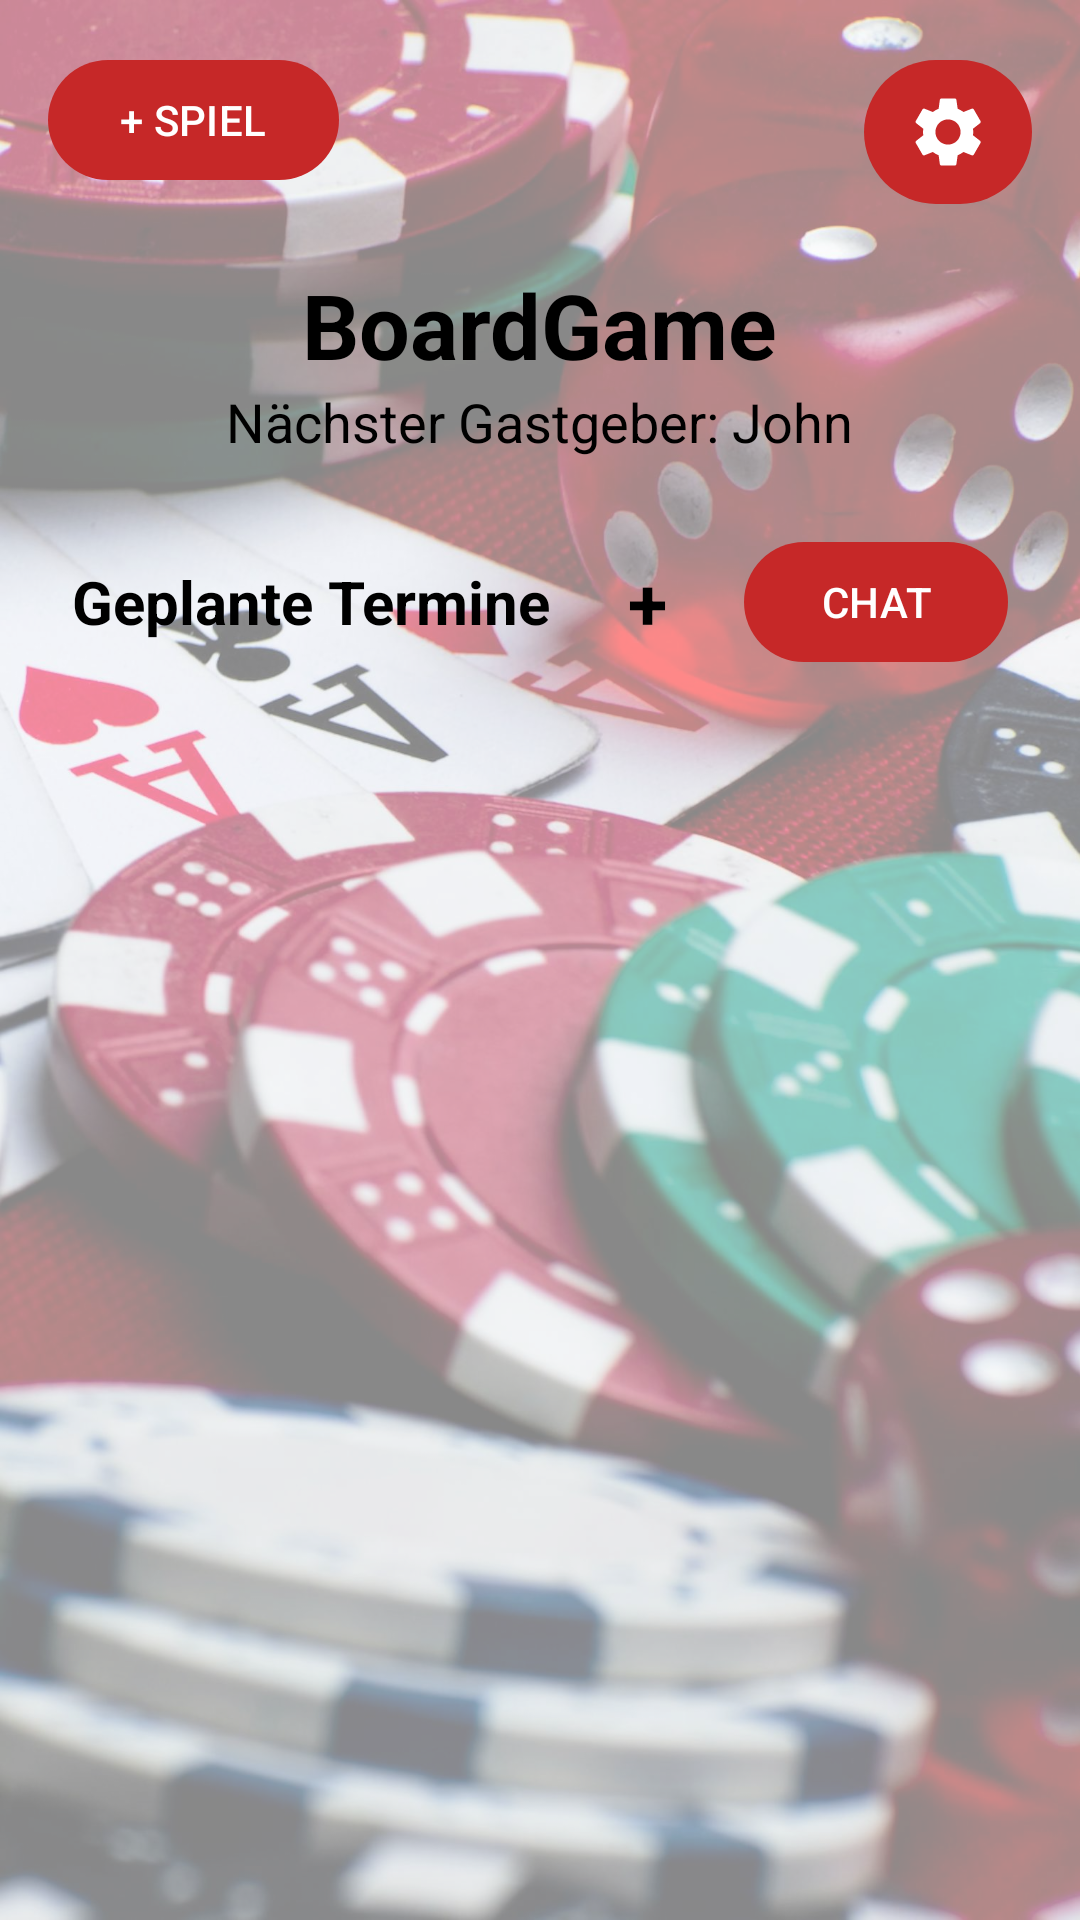

Write the Android layout XML for this screen, with the resource values it uses.
<!-- AndroidManifest.xml: application theme Theme.BoardGameApp -->
<!-- res/layout/activity_main.xml -->
<?xml version="1.0" encoding="utf-8"?>
<FrameLayout xmlns:android="http://schemas.android.com/apk/res/android"
    xmlns:app="http://schemas.android.com/apk/res-auto"
    android:id="@+id/rootFrame"
    android:layout_width="match_parent"
    android:layout_height="match_parent">

    <ImageView
        android:id="@+id/ivBackground"
        android:layout_width="match_parent"
        android:layout_height="match_parent"
        android:contentDescription="@null"
        android:scaleType="centerCrop"
        android:src="@drawable/bg_main" />

    <View
        android:id="@+id/vOverlay"
        android:layout_width="match_parent"
        android:layout_height="match_parent"
        android:background="#88FFFFFF"/>



<androidx.constraintlayout.widget.ConstraintLayout
    xmlns:android="http://schemas.android.com/apk/res/android"
    xmlns:app="http://schemas.android.com/apk/res-auto"
    android:layout_width="match_parent"
    android:layout_height="match_parent">


    
    <com.google.android.material.button.MaterialButton
        android:id="@+id/btnNewGame"
        android:layout_width="wrap_content"
        android:layout_height="48dp"
        android:layout_marginStart="16dp"
        android:layout_marginTop="16dp"
        android:text="@string/new_game_button"
        android:textColor="@android:color/white"
        android:textAllCaps="true"
        android:elevation="4dp"
        app:backgroundTint="#C62828"
        app:layout_constraintStart_toStartOf="parent"
        app:layout_constraintTop_toTopOf="parent"/>

    
    <com.google.android.material.button.MaterialButton
        android:id="@+id/btnSettings"
        android:layout_width="56dp"
        android:layout_height="56dp"
        android:layout_marginTop="16dp"
        android:layout_marginEnd="16dp"
        android:contentDescription="@string/settings_button"
        android:elevation="4dp"
        app:backgroundTint="#C62828"
        app:cornerRadius="28dp"
        app:icon="@drawable/ic_settings"
        app:iconTint="@android:color/white"
        app:iconSize="28dp"
        app:iconGravity="textStart"
        app:iconPadding="0dp"
        app:layout_constraintEnd_toEndOf="parent"
        app:layout_constraintTop_toTopOf="parent" />

    
    <ScrollView
        android:id="@+id/scrollMain"
        android:layout_width="0dp"
        android:layout_height="0dp"
        android:fillViewport="true"
        app:layout_constraintTop_toBottomOf="@id/btnNewGame"
        app:layout_constraintBottom_toBottomOf="parent"
        app:layout_constraintStart_toStartOf="parent"
        app:layout_constraintEnd_toEndOf="parent">

        <LinearLayout
            android:id="@+id/mainContainer"
            android:layout_width="match_parent"
            android:layout_height="wrap_content"
            android:orientation="vertical"
            android:padding="24dp">

            
            <TextView
                android:id="@+id/tvMainTitle"
                android:layout_width="wrap_content"
                android:layout_height="wrap_content"
                android:layout_gravity="center_horizontal"
                android:text="@string/main_title"
                android:textColor="@android:color/black"
                android:textSize="30sp"
                android:textStyle="bold"/>

            
            <TextView
                android:id="@+id/tvNextHost"
                android:layout_width="wrap_content"
                android:layout_height="wrap_content"
                android:layout_gravity="center_horizontal"
                android:text="@string/next_host_subtitle"
                android:textColor="@android:color/black"
                android:textSize="18sp"
                android:layout_marginBottom="24dp"/>

            
            <LinearLayout
                android:id="@+id/plannedDatesHeader"
                android:layout_width="match_parent"
                android:layout_height="wrap_content"
                android:orientation="horizontal"
                android:gravity="center_vertical"
                android:layout_marginBottom="16dp">

                
                <LinearLayout
                    android:layout_width="wrap_content"
                    android:layout_height="wrap_content"
                    android:orientation="horizontal"
                    android:gravity="center_vertical">

                    <TextView
                        android:id="@+id/tvPlannedDatesTitle"
                        android:layout_width="wrap_content"
                        android:layout_height="wrap_content"
                        android:text="@string/planned_dates_title"
                        android:textSize="20sp"
                        android:textStyle="bold"
                        android:textColor="@android:color/black"/>

                    
                    <TextView
                        android:id="@+id/btnAddDate"
                        android:layout_width="48dp"
                        android:layout_height="48dp"
                        android:text="@string/add_symbol"
                        android:textColor="@android:color/black"
                        android:textSize="24sp"
                        android:textStyle="bold"
                        android:gravity="center"
                        android:layout_marginStart="8dp"
                        android:clickable="true"
                        android:focusable="true"/>
                </LinearLayout>

                <View
                    android:layout_width="0dp"
                    android:layout_height="0dp"
                    android:layout_weight="1"/>

                
                <com.google.android.material.button.MaterialButton
                    android:id="@+id/btnChat"
                    android:layout_width="wrap_content"
                    android:layout_height="48dp"
                    android:text="@string/chat_button"
                    android:textColor="@android:color/white"
                    android:textAllCaps="true"
                    android:elevation="4dp"
                    app:backgroundTint="#C62828"/>
            </LinearLayout>

            
            <androidx.recyclerview.widget.RecyclerView
                android:id="@+id/rvSessions"
                android:layout_width="match_parent"
                android:layout_height="wrap_content"
                android:paddingBottom="32dp"
                android:clipToPadding="false"/>
        </LinearLayout>

    </ScrollView>

</androidx.constraintlayout.widget.ConstraintLayout>

</FrameLayout>
<!-- resources referenced by this layout -->
<resources>
  <!-- drawable bg_main: jpg bitmap (drawable, 228878 bytes) -->
  <!-- drawable ic_settings (drawable) -->
  <vector xmlns:android="http://schemas.android.com/apk/res/android"
      android:width="24dp"
      android:height="24dp"
      android:viewportWidth="24"
      android:viewportHeight="24"
      android:tint="#FFFFFF">
  
      <path
          android:fillColor="@android:color/white"
          android:pathData="M19.14,12.94c0.04,-0.31 0.06,-0.63 0.06,-0.94s-0.02,-0.63 -0.06,-0.94l2.03,-1.58c0.18,-0.14 0.23,-0.41 0.12,-0.61l-1.92,-3.32c-0.11,-0.2 -0.36,-0.28 -0.56,-0.22l-2.39,0.96c-0.5,-0.38 -1.05,-0.7 -1.66,-0.94l-0.36,-2.54c-0.03,-0.22 -0.22,-0.38 -0.44,-0.38h-3.84c-0.22,0 -0.41,0.16 -0.44,0.38l-0.36,2.54c-0.61,0.24 -1.17,0.56 -1.66,0.94l-2.39,-0.96c-0.2,-0.06 -0.45,0.02 -0.56,0.22l-1.92,3.32c-0.11,0.2 -0.06,0.47 0.12,0.61l2.03,1.58c-0.04,0.31 -0.06,0.63 -0.06,0.94s0.02,0.63 0.06,0.94l-2.03,1.58c-0.18,0.14 -0.23,0.41 -0.12,0.61l1.92,3.32c0.11,0.2 0.36,0.28 0.56,0.22l2.39,-0.96c0.5,0.38 1.05,0.7 1.66,0.94l0.36,2.54c0.03,0.22 0.22,0.38 0.44,0.38h3.84c0.22,0 0.41,-0.16 0.44,-0.38l0.36,-2.54c0.61,-0.24 1.17,-0.56 1.66,-0.94l2.39,0.96c0.2,0.06 0.45,-0.02 0.56,-0.22l1.92,-3.32c0.11,-0.2 0.06,-0.47 -0.12,-0.61l-2.03,-1.58zM12,15.6c-1.99,0 -3.6,-1.61 -3.6,-3.6s1.61,-3.6 3.6,-3.6 3.6,1.61 3.6,3.6 -1.61,3.6 -3.6,3.6z"/>
  </vector>
  <string name="add_symbol">+</string>
  <string name="chat_button">Chat</string>
  <string name="main_title">BoardGame</string>
  <string name="new_game_button"> + Spiel</string>
  <string name="next_host_subtitle">Nächster Gastgeber: John</string>
  <string name="planned_dates_title">Geplante Termine</string>
  <string name="settings_button">Einstellungen</string>
  <style name="Theme.BoardGameApp" parent="Theme.Material3.DayNight.NoActionBar">
          
          
      </style>
</resources>
